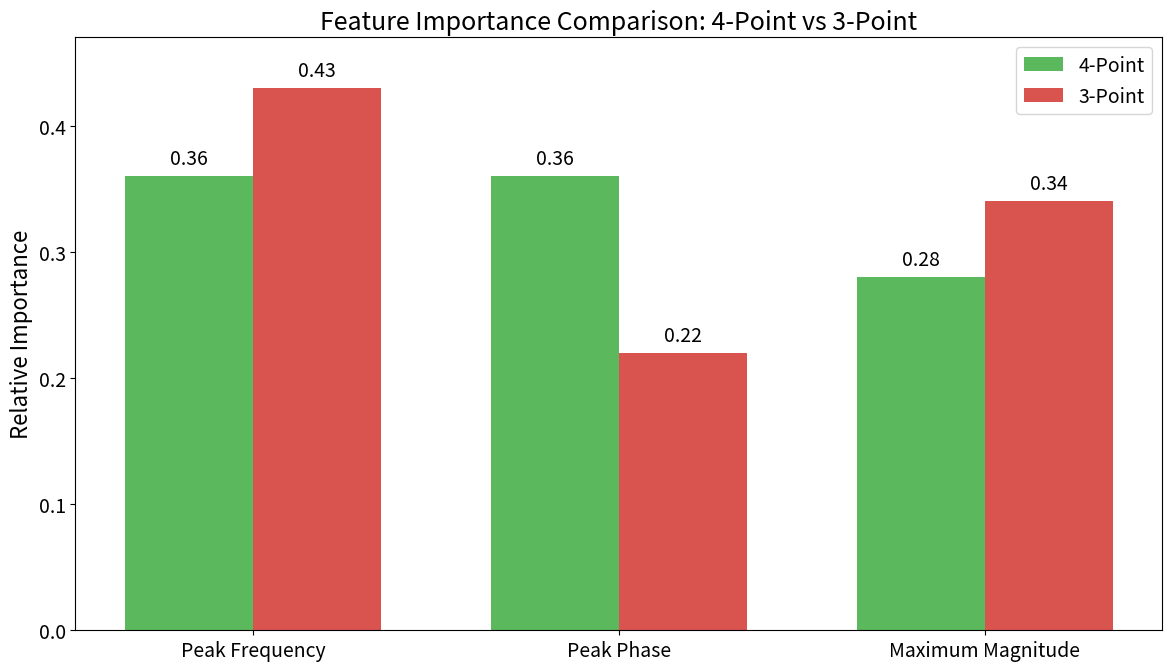

Here is the Python script that generated this plot:
import matplotlib.pyplot as plt
import numpy as np

# Configure larger font sizes
plt.rcParams.update({
    'font.size': 16,
    'axes.titlesize': 18,
    'axes.labelsize': 16,
    'xtick.labelsize': 14,
    'ytick.labelsize': 14,
    'legend.fontsize': 14,
})

def main():
    categories = ["Peak Frequency", "Peak Phase", "Maximum Magnitude"]
    importance_4point = [0.36, 0.36, 0.28]
    importance_3point = [0.43, 0.22, 0.34]

    x = np.arange(len(categories))
    width = 0.35  # width of the bars

    fig, ax = plt.subplots(figsize=(12, 7))

    # Using similar colors to the original plot:
    # 4-Point: Muted green (#5cb85c or similar)
    # 3-Point: Muted red (#d9534f or similar)
    rects1 = ax.bar(x - width/2, importance_4point, width, label='4-Point', color='#5cb85c')
    rects2 = ax.bar(x + width/2, importance_3point, width, label='3-Point', color='#d9534f')

    # Add text labels, titles and custom x-axis tick labels, etc.
    ax.set_ylabel('Relative Importance')
    ax.set_title('Feature Importance Comparison: 4-Point vs 3-Point')
    ax.set_xticks(x)
    ax.set_xticklabels(categories)
    ax.set_ylim(0, 0.47)  # Give some headroom for labels
    ax.legend(loc='upper right')

    # Attach a text label above each bar in rects1 and rects2, displaying its height.
    # Using a slightly smaller font size for the bar labels to keep them clean
    ax.bar_label(rects1, padding=5, fmt='%.2f', fontsize=14)
    ax.bar_label(rects2, padding=5, fmt='%.2f', fontsize=14)

    fig.tight_layout()

    output_path = "fig8_feature_importance.png"
    plt.savefig(output_path, dpi=150)
    print(f"[OK] Grafica guardada en: {output_path}")

if __name__ == "__main__":
    main()
